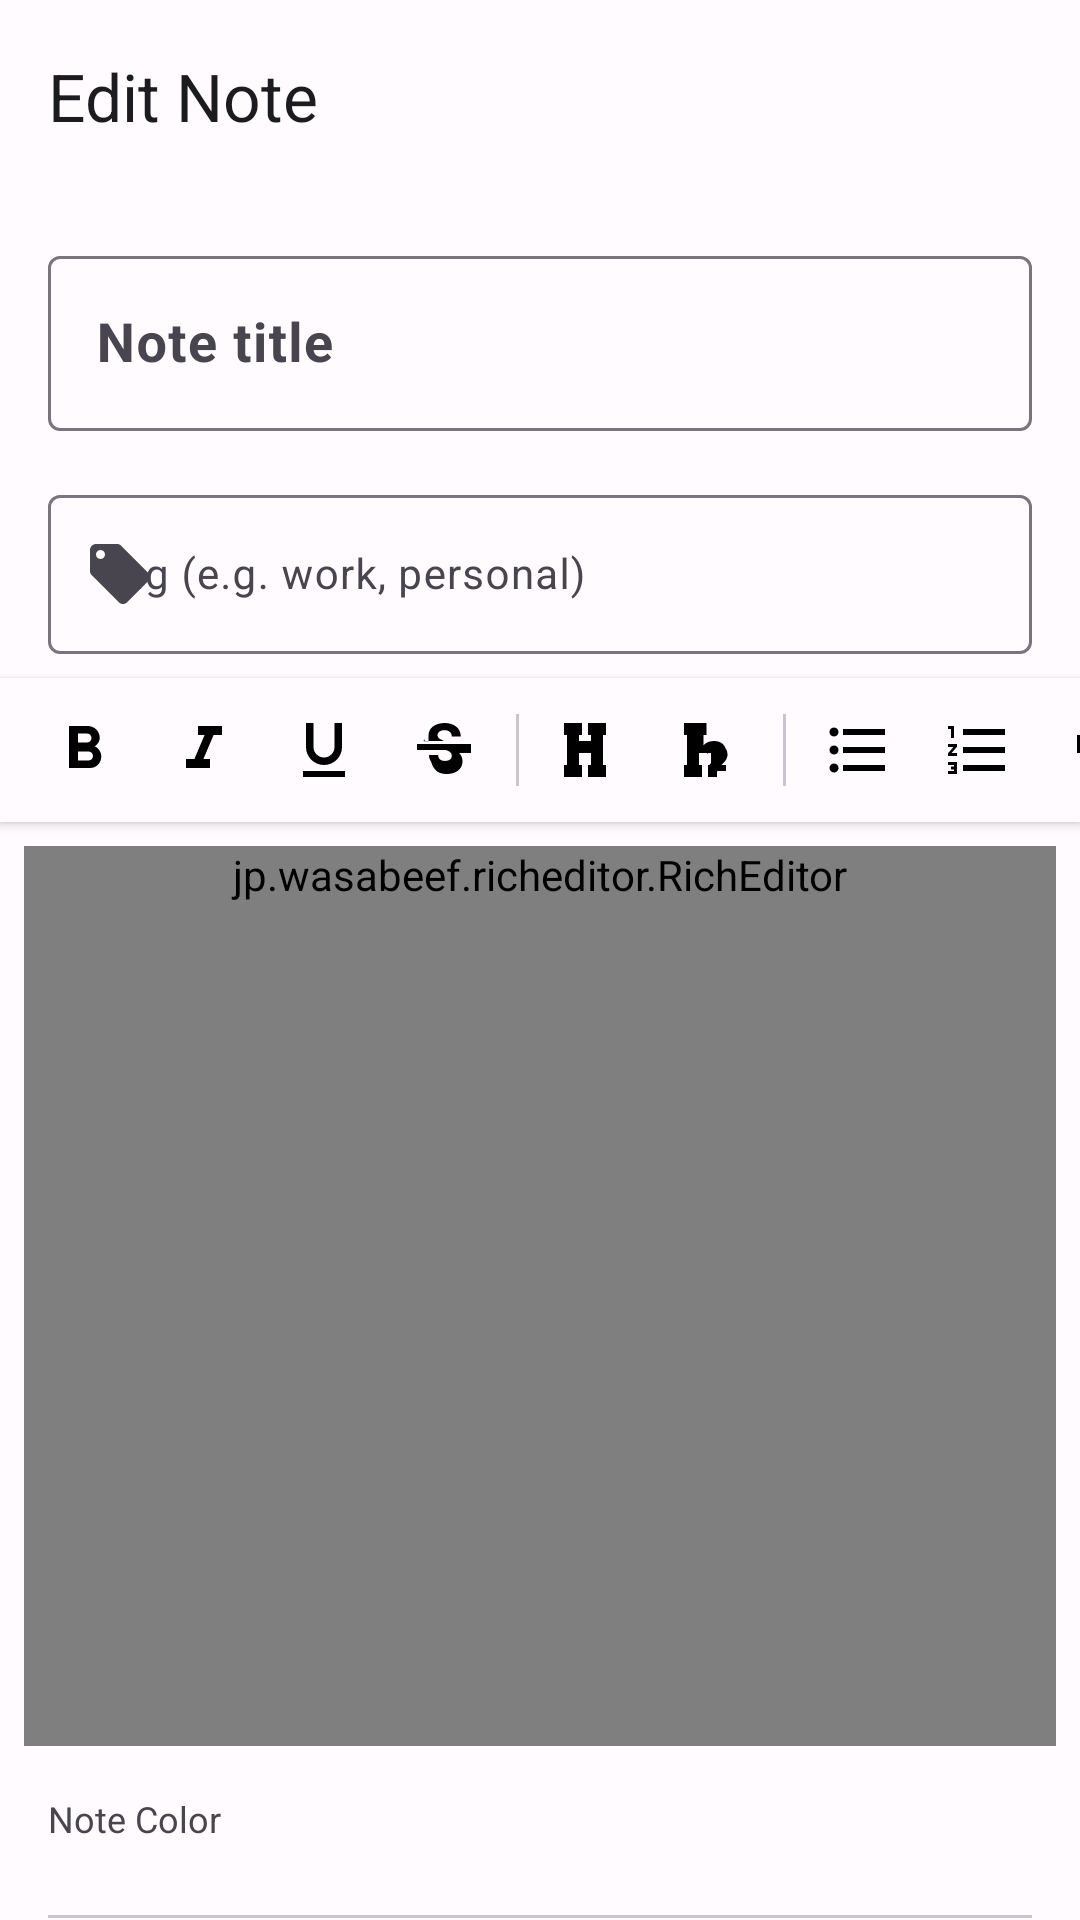

Reconstruct the res/layout file that produces this screen, plus the resources it refers to.
<!-- AndroidManifest.xml: application theme Theme.NotesPDF -->
<!-- res/layout/activity_note_editor.xml -->
<?xml version="1.0" encoding="utf-8"?>
<androidx.coordinatorlayout.widget.CoordinatorLayout
    xmlns:android="http://schemas.android.com/apk/res/android"
    xmlns:app="http://schemas.android.com/apk/res-auto"
    android:layout_width="match_parent"
    android:layout_height="match_parent"
    android:background="@color/background">

    <com.google.android.material.appbar.AppBarLayout
        android:layout_width="match_parent"
        android:layout_height="wrap_content"
        app:elevation="0dp">

        <com.google.android.material.appbar.MaterialToolbar
            android:id="@+id/toolbar"
            android:layout_width="match_parent"
            android:layout_height="?attr/actionBarSize"
            android:background="@color/surface"
            app:title="Edit Note"
            app:titleTextColor="@color/on_surface" />

    </com.google.android.material.appbar.AppBarLayout>

    <androidx.core.widget.NestedScrollView
        android:layout_width="match_parent"
        android:layout_height="match_parent"
        app:layout_behavior="@string/appbar_scrolling_view_behavior">

        <LinearLayout
            android:layout_width="match_parent"
            android:layout_height="wrap_content"
            android:orientation="vertical">

            
            <com.google.android.material.textfield.TextInputLayout
                android:layout_width="match_parent"
                android:layout_height="wrap_content"
                android:layout_margin="16dp"
                style="@style/Widget.Material3.TextInputLayout.OutlinedBox">

                <com.google.android.material.textfield.TextInputEditText
                    android:id="@+id/etTitle"
                    android:layout_width="match_parent"
                    android:layout_height="wrap_content"
                    android:hint="Note title"
                    android:textSize="18sp"
                    android:textStyle="bold"
                    android:inputType="textCapSentences" />

            </com.google.android.material.textfield.TextInputLayout>

            
            <com.google.android.material.textfield.TextInputLayout
                android:layout_width="match_parent"
                android:layout_height="wrap_content"
                android:layout_marginHorizontal="16dp"
                android:layout_marginBottom="8dp"
                style="@style/Widget.Material3.TextInputLayout.OutlinedBox"
                app:startIconDrawable="@drawable/ic_tag">

                <com.google.android.material.textfield.TextInputEditText
                    android:id="@+id/etTag"
                    android:layout_width="match_parent"
                    android:layout_height="wrap_content"
                    android:hint="Tag (e.g. work, personal)"
                    android:textSize="14sp" />

            </com.google.android.material.textfield.TextInputLayout>

            
            <HorizontalScrollView
                android:layout_width="match_parent"
                android:layout_height="48dp"
                android:scrollbars="none"
                android:background="@color/surface"
                android:elevation="2dp">

                <LinearLayout
                    android:layout_width="wrap_content"
                    android:layout_height="match_parent"
                    android:orientation="horizontal"
                    android:gravity="center_vertical"
                    android:paddingHorizontal="8dp">

                    <ImageButton android:id="@+id/btnBold"
                        android:layout_width="40dp" android:layout_height="40dp"
                        android:src="@drawable/ic_format_bold"
                        android:background="?attr/selectableItemBackgroundBorderless"
                        android:contentDescription="Bold" />

                    <ImageButton android:id="@+id/btnItalic"
                        android:layout_width="40dp" android:layout_height="40dp"
                        android:src="@drawable/ic_format_italic"
                        android:background="?attr/selectableItemBackgroundBorderless"
                        android:contentDescription="Italic" />

                    <ImageButton android:id="@+id/btnUnderline"
                        android:layout_width="40dp" android:layout_height="40dp"
                        android:src="@drawable/ic_format_underline"
                        android:background="?attr/selectableItemBackgroundBorderless"
                        android:contentDescription="Underline" />

                    <ImageButton android:id="@+id/btnStrike"
                        android:layout_width="40dp" android:layout_height="40dp"
                        android:src="@drawable/ic_format_strikethrough"
                        android:background="?attr/selectableItemBackgroundBorderless"
                        android:contentDescription="Strikethrough" />

                    <View android:layout_width="1dp" android:layout_height="24dp"
                        android:background="@color/divider" android:layout_marginHorizontal="4dp" />

                    <ImageButton android:id="@+id/btnH1"
                        android:layout_width="40dp" android:layout_height="40dp"
                        android:src="@drawable/ic_h1"
                        android:background="?attr/selectableItemBackgroundBorderless"
                        android:contentDescription="Heading 1" />

                    <ImageButton android:id="@+id/btnH2"
                        android:layout_width="40dp" android:layout_height="40dp"
                        android:src="@drawable/ic_h2"
                        android:background="?attr/selectableItemBackgroundBorderless"
                        android:contentDescription="Heading 2" />

                    <View android:layout_width="1dp" android:layout_height="24dp"
                        android:background="@color/divider" android:layout_marginHorizontal="4dp" />

                    <ImageButton android:id="@+id/btnBullet"
                        android:layout_width="40dp" android:layout_height="40dp"
                        android:src="@drawable/ic_format_list_bulleted"
                        android:background="?attr/selectableItemBackgroundBorderless"
                        android:contentDescription="Bullet list" />

                    <ImageButton android:id="@+id/btnNumber"
                        android:layout_width="40dp" android:layout_height="40dp"
                        android:src="@drawable/ic_format_list_numbered"
                        android:background="?attr/selectableItemBackgroundBorderless"
                        android:contentDescription="Numbered list" />

                    <ImageButton android:id="@+id/btnQuote"
                        android:layout_width="40dp" android:layout_height="40dp"
                        android:src="@drawable/ic_format_quote"
                        android:background="?attr/selectableItemBackgroundBorderless"
                        android:contentDescription="Quote" />

                </LinearLayout>
            </HorizontalScrollView>

            
            <LinearLayout
                android:id="@+id/editorContainer"
                android:layout_width="match_parent"
                android:layout_height="wrap_content"
                android:minHeight="300dp"
                android:orientation="vertical"
                android:padding="8dp">

                <jp.wasabeef.richeditor.RichEditor
                    android:id="@+id/richEditor"
                    android:layout_width="match_parent"
                    android:layout_height="wrap_content"
                    android:minHeight="300dp" />

            </LinearLayout>

            
            <TextView
                android:layout_width="wrap_content"
                android:layout_height="wrap_content"
                android:text="Note Color"
                android:textSize="12sp"
                android:textColor="@color/on_surface_variant"
                android:layout_marginStart="16dp"
                android:layout_marginTop="8dp" />

            <HorizontalScrollView
                android:layout_width="match_parent"
                android:layout_height="wrap_content"
                android:scrollbars="none"
                android:layout_marginBottom="8dp">

                <com.google.android.material.chip.ChipGroup
                    android:id="@+id/colorPickerGroup"
                    android:layout_width="wrap_content"
                    android:layout_height="wrap_content"
                    android:padding="8dp"
                    app:singleSelection="true" />

            </HorizontalScrollView>

            
            <com.google.android.material.divider.MaterialDivider
                android:layout_width="match_parent"
                android:layout_height="1dp"
                android:layout_marginHorizontal="16dp" />

            <LinearLayout
                android:layout_width="match_parent"
                android:layout_height="wrap_content"
                android:orientation="horizontal"
                android:gravity="center_vertical"
                android:padding="16dp">

                <com.google.android.material.button.MaterialButton
                    android:id="@+id/btnAttachPdf"
                    android:layout_width="wrap_content"
                    android:layout_height="wrap_content"
                    android:text="Attach PDF"
                    app:icon="@drawable/ic_attach_file"
                    style="@style/Widget.Material3.Button.OutlinedButton" />

                <com.google.android.material.button.MaterialButton
                    android:id="@+id/btnViewPdf"
                    android:layout_width="wrap_content"
                    android:layout_height="wrap_content"
                    android:text="View PDF"
                    android:layout_marginStart="8dp"
                    app:icon="@drawable/ic_pdf"
                    android:visibility="gone"
                    style="@style/Widget.Material3.Button.TonalButton" />

            </LinearLayout>

            <com.google.android.material.chip.Chip
                android:id="@+id/pdfChip"
                android:layout_width="wrap_content"
                android:layout_height="wrap_content"
                android:layout_marginHorizontal="16dp"
                android:layout_marginBottom="16dp"
                android:visibility="gone"
                app:closeIconVisible="true"
                app:chipIcon="@drawable/ic_pdf" />

        </LinearLayout>

    </androidx.core.widget.NestedScrollView>

</androidx.coordinatorlayout.widget.CoordinatorLayout>
<!-- resources referenced by this layout -->
<resources>
  <color name="background">#FFFBFE</color>
  <color name="divider">#CAC4D0</color>
  <color name="on_surface">#1C1B1F</color>
  <color name="on_surface_variant">#49454F</color>
  <color name="surface">#FFFBFE</color>
  <!-- drawable ic_format_bold (drawable) -->
  <vector xmlns:android="http://schemas.android.com/apk/res/android"
      android:width="24dp" android:height="24dp"
      android:viewportWidth="24" android:viewportHeight="24">
      <path android:fillColor="#FF000000"
          android:pathData="M15.6,10.79c0.97,-0.67 1.65,-1.77 1.65,-2.79 0,-2.26 -1.75,-4 -4,-4L7,4v14h7.04c2.09,0 3.71,-1.7 3.71,-3.79 0,-1.52 -0.86,-2.82 -2.15,-3.42zM10,6.5h3c0.83,0 1.5,0.67 1.5,1.5S13.83,9.5 13,9.5h-3v-3zM13.5,15.5H10v-3h3.5c0.83,0 1.5,0.67 1.5,1.5s-0.67,1.5 -1.5,1.5z"/>
  </vector>
  <!-- drawable ic_format_italic (drawable) -->
  <vector xmlns:android="http://schemas.android.com/apk/res/android" android:width="24dp" android:height="24dp" android:viewportWidth="24" android:viewportHeight="24">
      <path android:fillColor="#FF000000" android:pathData="M10,4v3h2.21l-3.42,8H6v3h8v-3h-2.21l3.42,-8H18V4z"/>
  </vector>
  <!-- drawable ic_format_list_numbered (drawable) -->
  <vector xmlns:android="http://schemas.android.com/apk/res/android" android:width="24dp" android:height="24dp" android:viewportWidth="24" android:viewportHeight="24">
      <path android:fillColor="#FF000000" android:pathData="M2,17h2v0.5H3v1h1v0.5H2v1h3v-4H2v1zM3,8h1V4H2v1h1v3zM2,11h1.8L2,13.1v0.9h3v-1H3.2L5,10.9V10H2v1zM7,5v2h14V5H7zM7,19h14v-2H7v2zM7,13h14v-2H7v2z"/>
  </vector>
  <!-- drawable ic_format_quote (drawable) -->
  <vector xmlns:android="http://schemas.android.com/apk/res/android" android:width="24dp" android:height="24dp" android:viewportWidth="24" android:viewportHeight="24">
      <path android:fillColor="#FF000000" android:pathData="M6,17h3l2,-4V7H5v6h3zM14,17h3l2,-4V7h-6v6h3z"/>
  </vector>
  <!-- drawable ic_format_underline (drawable) -->
  <vector xmlns:android="http://schemas.android.com/apk/res/android" android:width="24dp" android:height="24dp" android:viewportWidth="24" android:viewportHeight="24">
      <path android:fillColor="#FF000000" android:pathData="M12,17c3.31,0 6,-2.69 6,-6V3h-2.5v8c0,1.93 -1.57,3.5 -3.5,3.5S8.5,12.93 8.5,11V3H6v8c0,3.31 2.69,6 6,6zM5,19v2h14v-2H5z"/>
  </vector>
  <!-- drawable ic_h1 (drawable) -->
  <vector xmlns:android="http://schemas.android.com/apk/res/android" android:width="24dp" android:height="24dp" android:viewportWidth="24" android:viewportHeight="24">
      <path android:fillColor="#FF000000" android:pathData="M3,3v4h1v10H3v4h6v-4H8V13h4v4h-1v4h6v-4h-1V7h1V3h-6v4h1v2H8V7h1V3z"/>
  </vector>
  <!-- drawable ic_tag (drawable) -->
  <vector xmlns:android="http://schemas.android.com/apk/res/android"
      android:width="24dp" android:height="24dp"
      android:viewportWidth="24" android:viewportHeight="24">
      <path android:fillColor="#FF000000"
          android:pathData="M21.41,11.58l-9,-9C12.05,2.22 11.55,2 11,2H4c-1.1,0 -2,0.9 -2,2v7c0,0.55 0.22,1.05 0.59,1.42l9,9C11.95,21.78 12.45,22 13,22s1.05,-0.22 1.41,-0.59l7,-7C21.78,14.05 22,13.55 22,13c0,-0.55 -0.22,-1.05 -0.59,-1.42zM5.5,7C4.67,7 4,6.33 4,5.5S4.67,4 5.5,4 7,4.67 7,5.5 6.33,7 5.5,7z"/>
  </vector>
  <color name="primary">#6750A4</color>
  <color name="on_primary">#FFFFFF</color>
  <color name="primary_container">#EADDFF</color>
  <color name="on_primary_container">#21005D</color>
  <color name="secondary">#625B71</color>
  <color name="on_secondary">#FFFFFF</color>
  <color name="error">#B3261E</color>
  <color name="on_error">#FFFFFF</color>
</resources>
